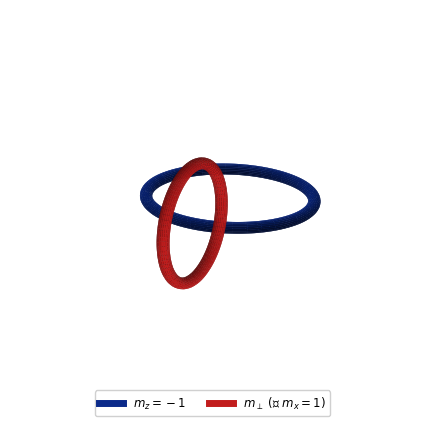

Source code (Python): (Note: this script raises an exception after producing the figure.)
#!/usr/bin/env python3
# Hopf-link illustration of Q_H = 1 preimage structure
# Uses manual front/back segment split to produce real over/under occlusion
import numpy as np
import matplotlib
matplotlib.use('Agg')
import matplotlib.pyplot as plt
from matplotlib.lines import Line2D

from matplotlib import font_manager as _fm
for _fp in ('/mnt/c/Windows/Fonts/simhei.ttf', '/mnt/c/Windows/Fonts/msyh.ttc'):
    try: _fm.fontManager.addfont(_fp)
    except Exception: pass
plt.rcParams['font.sans-serif'] = ['SimHei', 'Microsoft YaHei', 'Noto Sans CJK SC', 'DejaVu Sans']
plt.rcParams['axes.unicode_minus'] = False

def torus_segment(center, plane, R, tube, theta_range, n_th=160, n_u=22):
    """Generate surface mesh of a tube along an arc in specified plane."""
    cx, cy, cz = center
    t = np.linspace(theta_range[0], theta_range[1], n_th)
    u = np.linspace(0, 2*np.pi, n_u)
    T, U = np.meshgrid(t, u)
    if plane == 'xy':
        X = cx + (R + tube*np.cos(U)) * np.cos(T)
        Y = cy + (R + tube*np.cos(U)) * np.sin(T)
        Z = cz + tube * np.sin(U)
    elif plane == 'xz':
        X = cx + (R + tube*np.cos(U)) * np.cos(T)
        Y = cy + tube * np.sin(U)
        Z = cz + (R + tube*np.cos(U)) * np.sin(T)
    return X, Y, Z

fig = plt.figure(figsize=(4.8, 4.4))
ax = fig.add_subplot(111, projection='3d')

R_a, R_b = 3.0, 2.3
tube = 0.22

# We want: blue ring in xy-plane (center origin, R_a), red ring in xz-plane (center (R_a,0,0), R_b).
# They link once. Red ring passes through the disk of blue ring at (R_a - R_b, 0, 0).
# For proper over/under: in the chosen view (azim=28, elev=22) camera is roughly at +x,-y,+z direction.
# Sort by approximate "depth" toward camera -> draw back first, then alternating.

# Draw order (from far to near):
# 1. Back half of RED (away from camera, roughly cos(azim) * x + sin(azim) * y < 0 in world)
# 2. BLUE whole ring
# 3. Front half of RED (wraps over the blue ring on the near side)

# Red ring is in xz-plane centred at (R_a, 0, 0). Its world x = R_a + R_b cos(t).
# "Back" piece: t in [pi/2, 3*pi/2] -> x = R_a + R_b*cos(t) <= R_a (closer to blue ring's plane near interior)
# but camera in +x direction => larger x is closer. So back = smaller x = cos(t) < 0 => t in (pi/2, 3pi/2)

# Actually simpler: we want the red ring's left arc (x<R_a, through blue ring's interior) to appear BEHIND blue ring segment,
# and right arc (x>R_a, outside blue ring) to appear IN FRONT of blue ring outer rim.
# Since we view from +x,+z direction, outer parts of blue ring (x>0 side) appear close.
# Let's split:
#   RED back arc: t in [pi/2, 3pi/2]  (the x<R_a side)
#   BLUE ring whole
#   RED front arc: t in [-pi/2, pi/2] (the x>R_a side — in front of blue)

# 1. back half of RED
Xrb, Yrb, Zrb = torus_segment((R_a, 0, 0), 'xz', R_b, tube, (np.pi/2, 3*np.pi/2))
ax.plot_surface(Xrb, Yrb, Zrb, color='#c21d1d', alpha=1.0,
                linewidth=0, antialiased=True, shade=True)

# 2. blue full ring
Xb, Yb, Zb = torus_segment((0, 0, 0), 'xy', R_a, tube, (0, 2*np.pi))
ax.plot_surface(Xb, Yb, Zb, color='#0b2a8a', alpha=1.0,
                linewidth=0, antialiased=True, shade=True)

# 3. front half of RED
Xrf, Yrf, Zrf = torus_segment((R_a, 0, 0), 'xz', R_b, tube, (-np.pi/2, np.pi/2))
ax.plot_surface(Xrf, Yrf, Zrf, color='#c21d1d', alpha=1.0,
                linewidth=0, antialiased=True, shade=True)

ax.set_xlim(-4.5, 6.5); ax.set_ylim(-4.5, 4.5); ax.set_zlim(-3.0, 3.0)
ax.view_init(elev=22, azim=28)
try:
    ax.set_box_aspect([1.1, 1.0, 0.60])
except Exception:
    pass
ax.set_axis_off()

legend_elements = [
    Line2D([0], [0], color='#0b2a8a', linewidth=5, label=r'$m_z = -1$'),
    Line2D([0], [0], color='#c21d1d', linewidth=5, label=r'$m_\perp$ (如 $m_x = 1$)'),
]
ax.legend(handles=legend_elements, loc='lower center', fontsize=8.5,
          framealpha=0.92, ncol=2, bbox_to_anchor=(0.5, -0.02))

plt.subplots_adjust(left=0, right=1, top=1, bottom=0.08)
out = '/mnt/d/Research/Hopfion/09_paper_thesis_talks/bishe/thesis_v2/figures/fig2-1c_preimage_linking.png'
plt.savefig(out, dpi=200, bbox_inches='tight')
print(f'saved: {out}')
